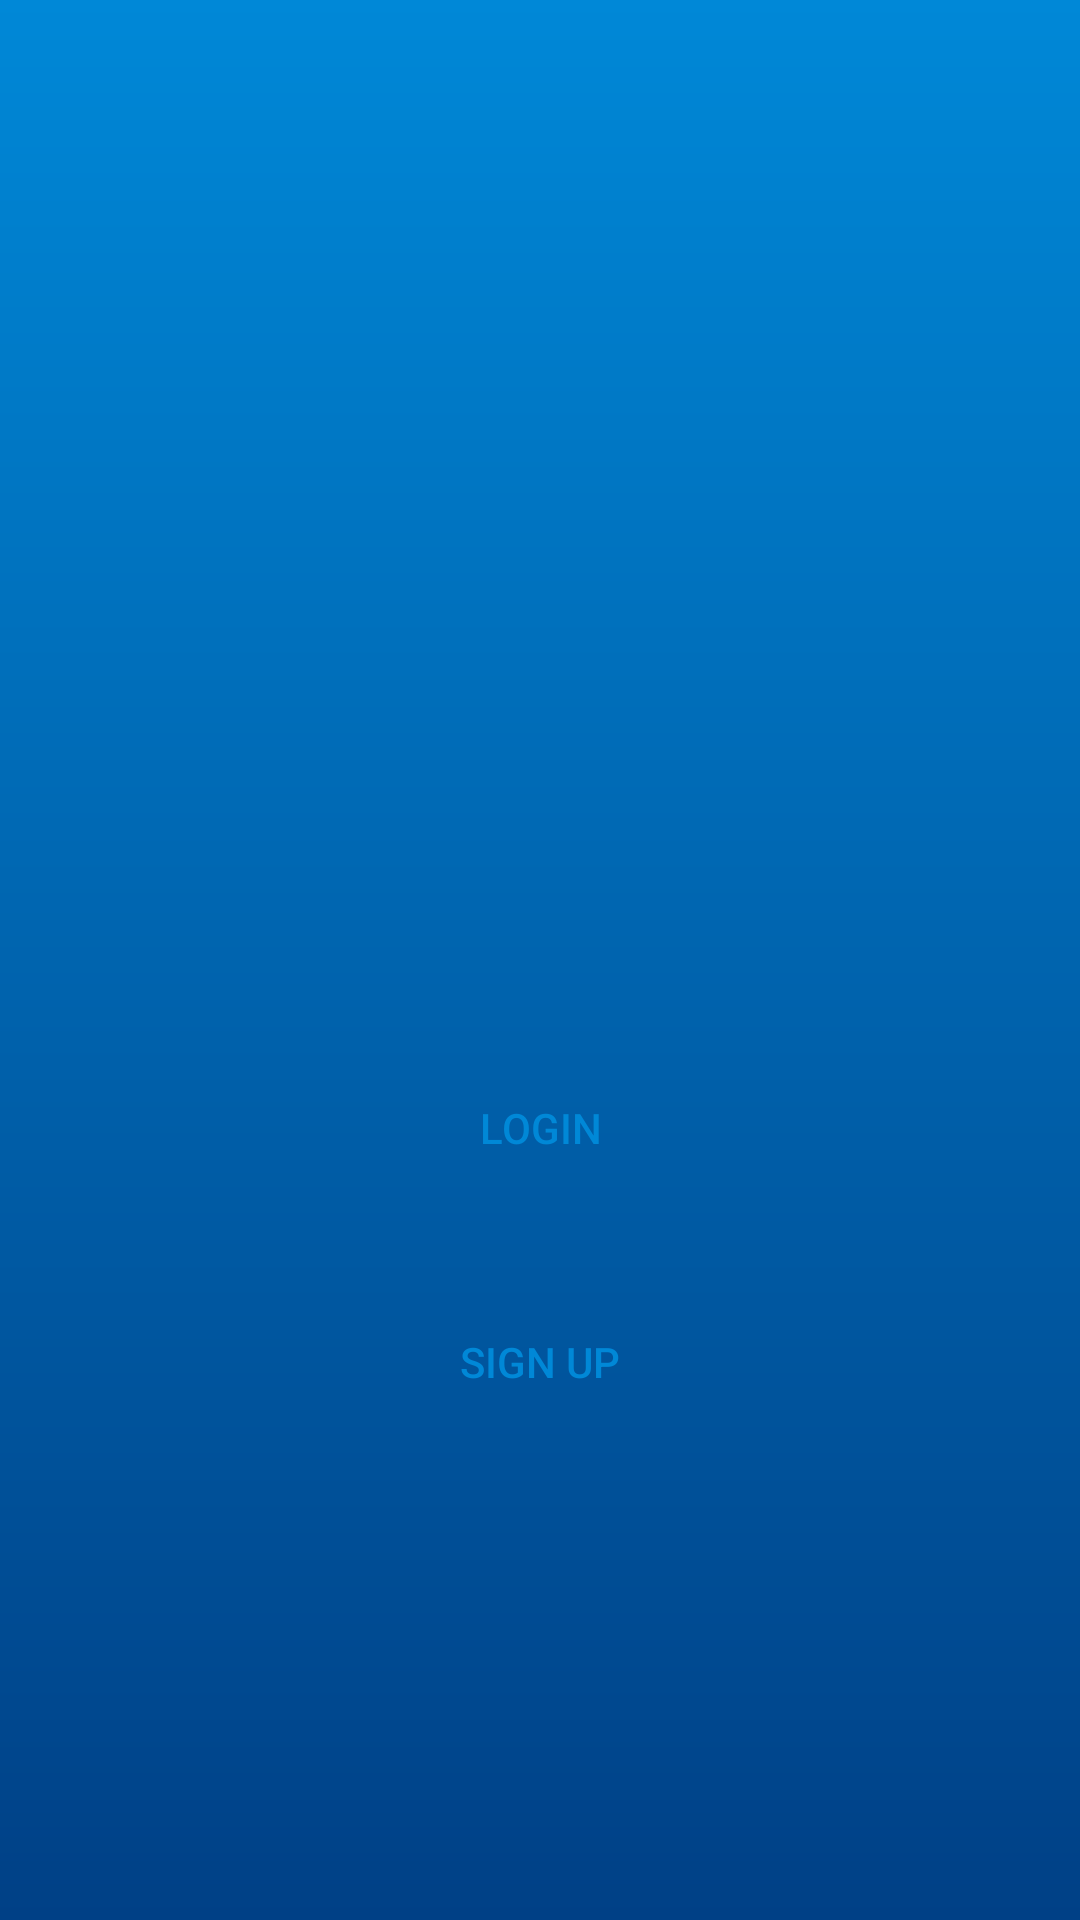

Reconstruct the res/layout file that produces this screen, plus the resources it refers to.
<!-- AndroidManifest.xml: application theme AppTheme -->
<!-- res/layout/activity_select.xml -->
<?xml version="1.0" encoding="utf-8"?>
<LinearLayout
    xmlns:android="http://schemas.android.com/apk/res/android"
    xmlns:app="http://schemas.android.com/apk/res-auto"
    xmlns:tools="http://schemas.android.com/tools"
    android:layout_width="match_parent"
    android:layout_height="match_parent"
    tools:context=".activity.SelectActivity"
    android:gravity="center"
    android:orientation="vertical"
    android:background="@drawable/background">

    <ImageView
        android:layout_width="wrap_content"
        android:layout_height="wrap_content"
        android:background="@drawable/splashicon"/>
    
    <Button
        android:id="@+id/selectLogin"
        android:layout_width="wrap_content"
        android:layout_height="wrap_content"
        android:layout_marginTop="190dp"
        android:background="@drawable/selectbutton"
        android:text="Login"
        android:textColor="#0088d7"/>

    <Button
        android:id="@+id/selectSignUp"
        android:layout_width="wrap_content"
        android:layout_height="wrap_content"
        android:layout_marginTop="30dp"
        android:background="@drawable/selectbutton"
        android:text="Sign Up"
        android:textColor="#0088d7"/>

</LinearLayout>
<!-- resources referenced by this layout -->
<resources>
  <!-- drawable background (drawable) -->
  <?xml version="1.0" encoding="utf-8"?>
  <shape xmlns:android="http://schemas.android.com/apk/res/android">
      <gradient
          android:startColor="#0088d7"
          android:endColor="#004086"
          android:angle="270"
          />
  </shape>
  <style name="AppTheme" parent="Theme.AppCompat.DayNight.NoActionBar">
          
          <item name="colorPrimary">@color/colorPrimary</item>
          <item name="colorPrimaryDark">@color/colorPrimaryDark</item>
          <item name="colorAccent">@color/colorAccent</item>
      </style>
  <color name="colorPrimary">#0088d7</color>
  <color name="colorPrimaryDark">#005ca5</color>
  <color name="colorAccent">#FF4081</color>
</resources>
